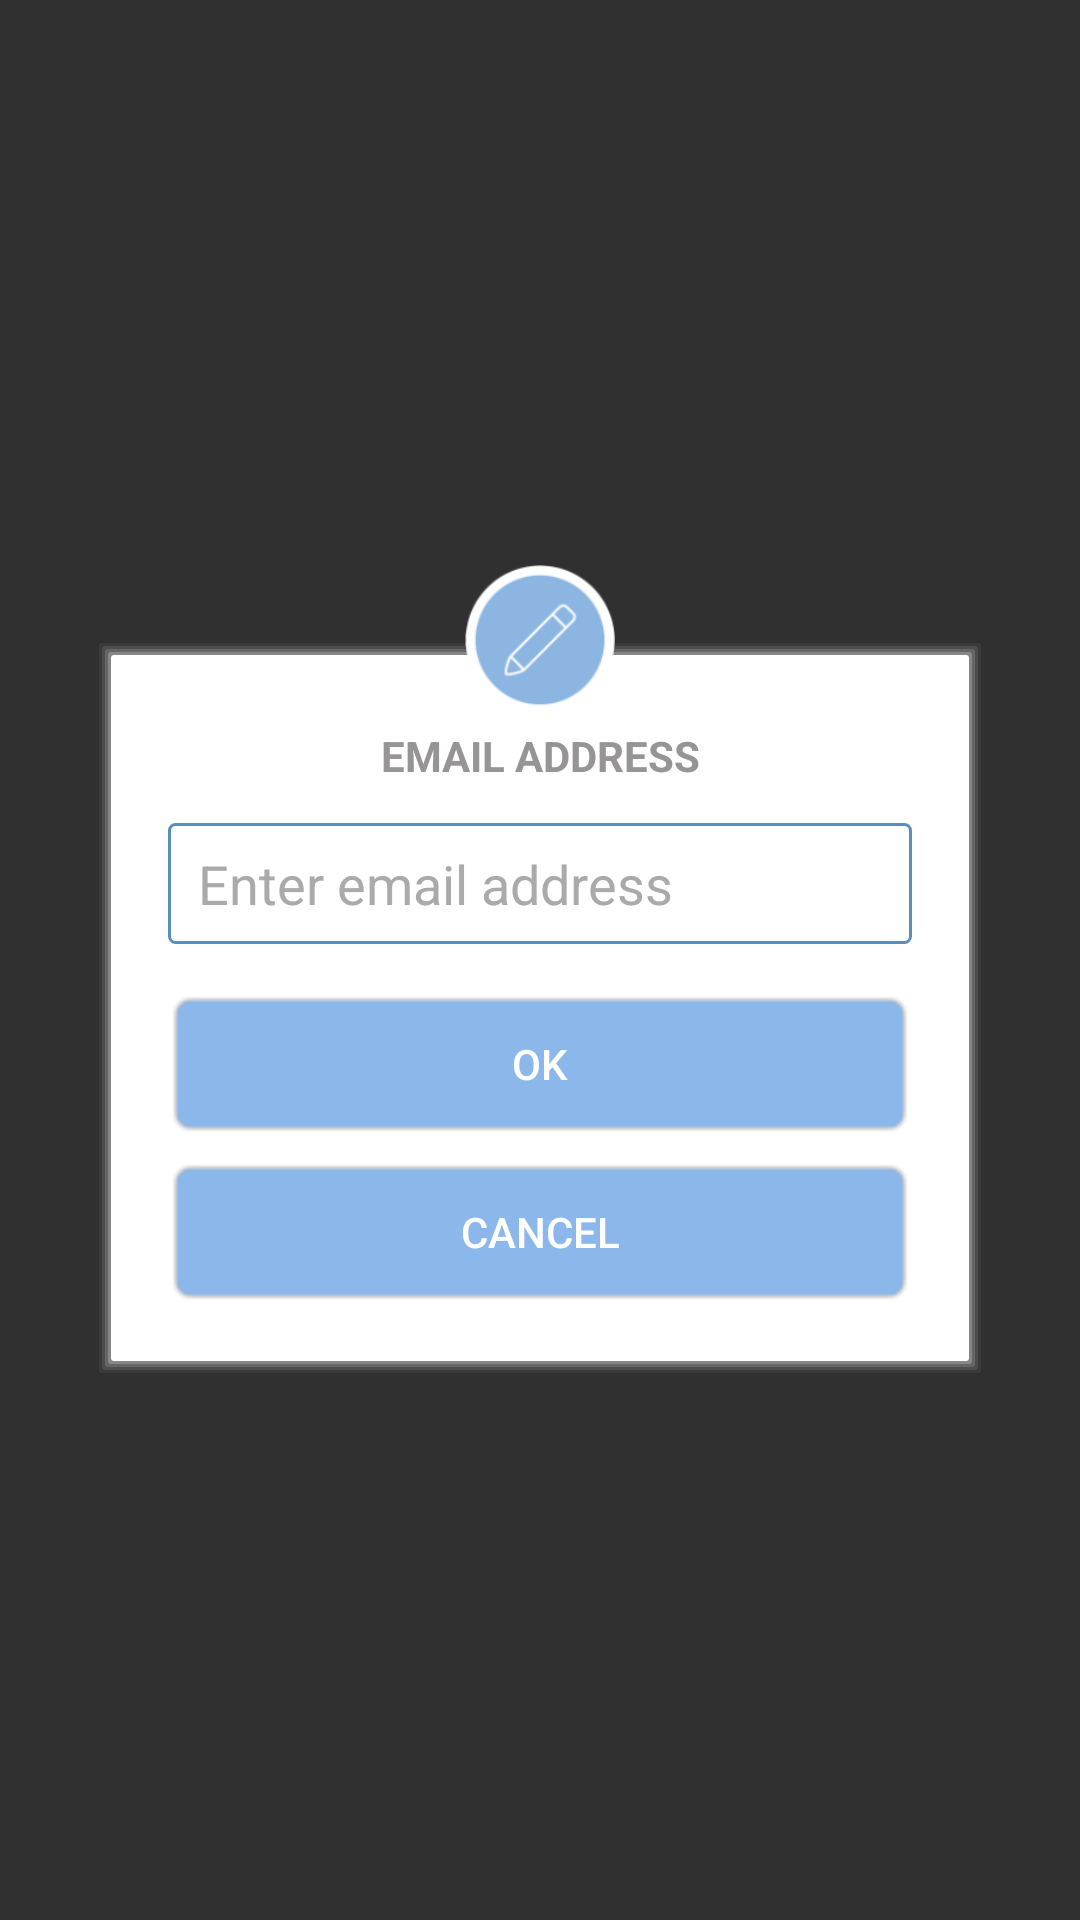

Produce the Android XML layout that renders to this screen, including the resource entries it uses.
<!-- AndroidManifest.xml: application theme AppTheme -->
<!-- res/layout/dlg_forgot_pwd.xml -->
<?xml version="1.0" encoding="utf-8"?>
<android.support.design.widget.CoordinatorLayout xmlns:android="http://schemas.android.com/apk/res/android"
    xmlns:app="http://schemas.android.com/apk/res-auto"
    android:layout_width="match_parent"
    android:layout_height="match_parent">

    <LinearLayout
        android:layout_width="match_parent"
        android:layout_height="match_parent"
        android:orientation="vertical">

        <LinearLayout
            android:id="@+id/viewA"
            android:layout_width="match_parent"
            android:layout_height="match_parent"
            android:layout_weight="0.4"
            android:background="@android:color/transparent"
            android:orientation="horizontal" />

        <LinearLayout
            android:id="@+id/viewB"
            android:layout_width="match_parent"
            android:layout_height="match_parent"
            android:layout_weight="0.2"
            android:layout_marginLeft="32dp"
            android:layout_marginRight="32dp"
            android:background="@android:color/transparent"
            android:orientation="horizontal">
            <ScrollView
                android:layout_width="match_parent"
                android:layout_height="wrap_content">
            <LinearLayout
                android:layout_width="match_parent"
                android:layout_height="wrap_content"
                android:padding="8dp"
                android:background="@drawable/shadow"
                android:orientation="vertical">
                <TextView
                    android:layout_width="match_parent"
                    android:layout_height="wrap_content"
                    android:text="@string/email_address"
                    android:layout_marginTop="16dp"
                    android:gravity="center"
                    android:padding="5dp"
                    android:textStyle="bold"
                    android:textColor="@color/dark_gray"/>
                <EditText
                    android:id="@+id/et_email_id"
                    android:layout_width="match_parent"
                    android:layout_height="wrap_content"
                    android:layout_marginLeft="16dp"
                    android:layout_marginRight="16dp"
                    android:layout_marginTop="8dp"
                    android:paddingTop="8dp"
                    android:paddingBottom="8dp"
                    android:hint="@string/enter_email_address"
                    android:inputType="text"
                    android:textColor="@android:color/black"
                    android:textColorHint="@android:color/darker_gray"
                    android:background="@drawable/roundshape_btn"/>

                <Button
                    android:id="@+id/btn_ok"
                    android:layout_width="match_parent"
                    android:layout_height="wrap_content"
                    android:layout_marginLeft="16dp"
                    android:layout_marginRight="16dp"
                    android:layout_marginTop="16dp"
                    android:text="Ok"
                    android:background="@drawable/shadow_blue_btn"/>
                <Button
                    android:id="@+id/btn_cancel"
                    android:layout_width="match_parent"
                    android:layout_height="wrap_content"
                    android:layout_marginLeft="16dp"
                    android:layout_marginRight="16dp"
                    android:layout_marginTop="8dp"
                    android:layout_marginBottom="16dp"
                    android:text="Cancel"
                    android:background="@drawable/shadow_blue_btn"/>
            </LinearLayout>
            </ScrollView>
        </LinearLayout>

    </LinearLayout>

    <ImageView
        android:id="@+id/fab"
        android:layout_width="wrap_content"
        android:layout_height="wrap_content"
        android:layout_margin="16dp"
        android:minHeight="50dp"
        android:minWidth="50dp"
        android:src="@drawable/ic_edit_circle"
        app:layout_anchor="@id/viewA"
        app:layout_anchorGravity="bottom|center" />

</android.support.design.widget.CoordinatorLayout>
<!-- resources referenced by this layout -->
<resources>
  <color name="dark_gray">#969494</color>
  <!-- drawable ic_edit_circle: png bitmap (drawable-hdpi, 3738 bytes) -->
  <!-- drawable roundshape_btn (drawable) -->
  <?xml version="1.0" encoding="utf-8"?>
  <shape xmlns:android="http://schemas.android.com/apk/res/android"
      android:shape="rectangle">
  
      <corners android:radius="2dp"/> // if you want clear round shape then make radius size is half of your  button`s height.
      <solid android:color="#FFFFFF"/> // Button Colour
      <stroke android:color="@color/blue_light" android:width="1dp"/>
      <padding
          android:bottom="5dp"
          android:left="10dp"
          android:right="10dp"
          android:top="5dp"/>
  
  </shape>
  <!-- drawable shadow (drawable) -->
  <?xml version="1.0" encoding="utf-8"?>
  <layer-list xmlns:android="http://schemas.android.com/apk/res/android" >
  
      
      <item>
          <shape>
              <padding
                  android:bottom="1dp"
                  android:left="1dp"
                  android:right="1dp"
                  android:top="1dp" />
  
              <solid android:color="#00CCCCCC" />
  
              <corners android:radius="1dp" />
          </shape>
      </item>
      <item>
          <shape>
              <padding
                  android:bottom="1dp"
                  android:left="1dp"
                  android:right="1dp"
                  android:top="1dp" />
  
              <solid android:color="#10CCCCCC" />
  
              <corners android:radius="1dp" />
          </shape>
      </item>
      <item>
          <shape>
              <padding
                  android:bottom="1dp"
                  android:left="1dp"
                  android:right="1dp"
                  android:top="1dp" />
  
              <solid android:color="#20CCCCCC" />
  
              <corners android:radius="1dp" />
          </shape>
      </item>
      <item>
          <shape>
              <padding
                  android:bottom="1dp"
                  android:left="1dp"
                  android:right="1dp"
                  android:top="1dp" />
  
              <solid android:color="#30CCCCCC" />
  
              <corners android:radius="1dp" />
          </shape>
      </item>
      <item>
          <shape>
              <padding
                  android:bottom="1dp"
                  android:left="1dp"
                  android:right="1dp"
                  android:top="1dp" />
  
              <solid android:color="#50CCCCCC" />
  
              <corners android:radius="1dp" />
          </shape>
      </item>
  
      
      <item>
          <shape>
              <solid android:color="@android:color/white" />
  
              <corners android:radius="1dp" />
          </shape>
      </item>
  
  </layer-list>
  <string name="email_address">EMAIL ADDRESS</string>
  <string name="enter_email_address">Enter email address</string>
  <style name="AppTheme" parent="Theme.AppCompat.NoActionBar">
          
          <item name="colorPrimary">@color/colorPrimary</item>
          <item name="colorPrimaryDark">@color/colorPrimaryDark</item>
          <item name="colorAccent">@color/colorAccent</item>
      </style>
  <color name="blue_light">#5f8dba</color>
  <color name="colorPrimary">#9cc1ec</color>
  <color name="colorPrimaryDark">#9cc1ec</color>
  <color name="colorAccent">#8fb1d9</color>
</resources>
